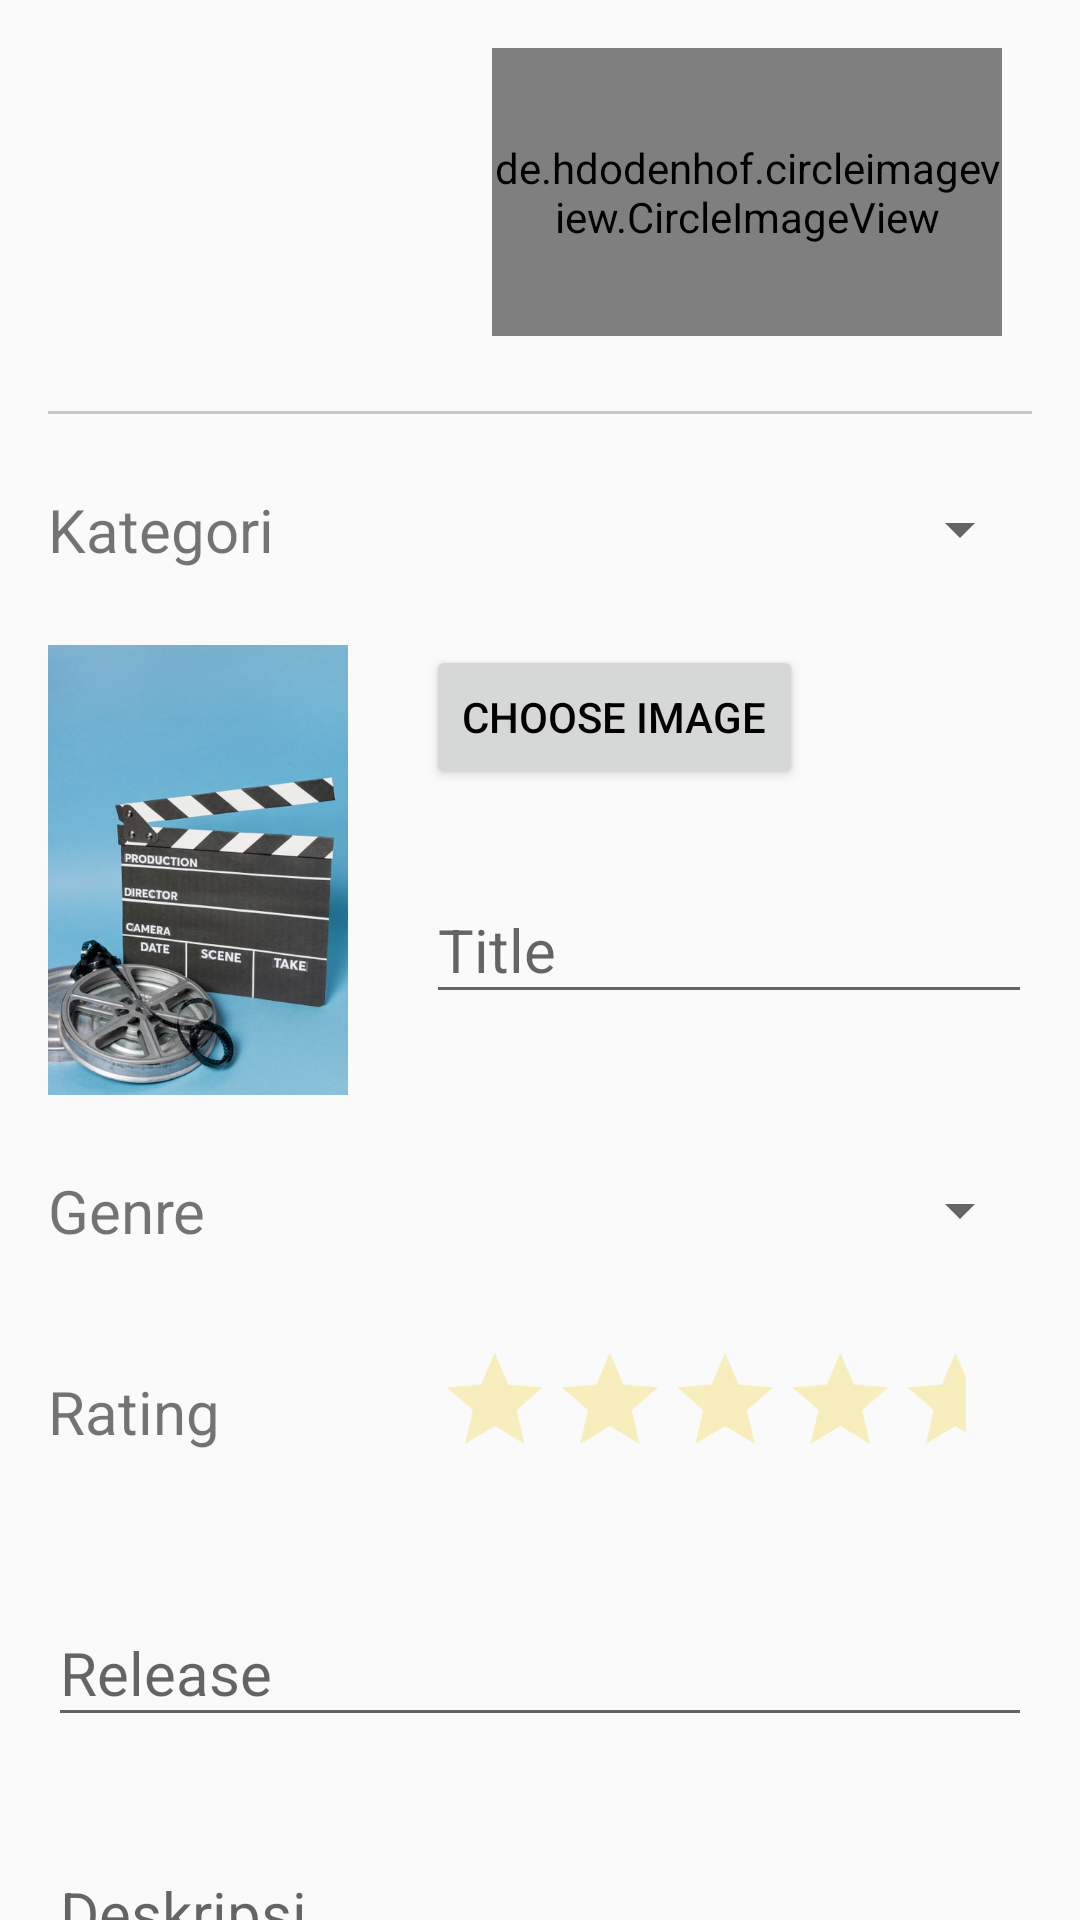

This screen was rendered from an Android layout file. Write that file and the resources it references.
<!-- AndroidManifest.xml: application theme AppTheme -->
<!-- res/layout/fragment_admin.xml -->
<?xml version="1.0" encoding="utf-8"?>
<FrameLayout xmlns:android="http://schemas.android.com/apk/res/android"
    xmlns:tools="http://schemas.android.com/tools"
    android:layout_width="match_parent"
    android:layout_height="match_parent"
    tools:context=".ui.fragment.AdminFragment"
    android:theme = "@style/Admin">

    <androidx.core.widget.NestedScrollView
        android:layout_width="match_parent"
        android:layout_height="match_parent">

        <LinearLayout
            android:layout_width="match_parent"
            android:layout_height="wrap_content"
            android:orientation="vertical"
            android:padding="16dp">

            <LinearLayout
                android:layout_width="match_parent"
                android:layout_height="wrap_content"
                android:gravity="center"
                android:weightSum="3">

                <TextView
                    android:id="@+id/tv_nama"
                    android:layout_width="wrap_content"
                    android:layout_height="wrap_content"
                    tools:text="Name"
                    android:textColor="@android:color/black"
                    android:textSize="20sp"
                    android:layout_weight="2"/>

                <de.hdodenhof.circleimageview.CircleImageView
                    xmlns:app="http://schemas.android.com/apk/res-auto"
                    android:id="@+id/civ_avatar"
                    android:layout_width="96dp"
                    android:layout_height="96dp"
                    android:src="@drawable/logo"
                    app:civ_border_width="2dp"
                    app:civ_border_color="#FF000000"
                    android:layout_weight="1"
                    android:layout_marginRight="10dp"
                    />
            </LinearLayout>

            <View
                android:layout_width="match_parent"
                android:layout_height="1dp"
                android:layout_marginTop="25dp"
                android:layout_marginBottom="25dp"
                android:background="#C9C6CA" />

            <LinearLayout
                android:layout_width="match_parent"
                android:layout_height="wrap_content"
                android:layout_marginBottom="25dp"
                android:orientation="horizontal"
                android:layout_gravity="center"
                android:weightSum="2">

                <TextView
                    android:layout_width="wrap_content"
                    android:layout_height="wrap_content"
                    android:text="@string/kategori"
                    android:textSize="20sp"
                    android:layout_weight="1"/>

                <Spinner
                    android:id="@+id/spr_type"
                    android:layout_width="wrap_content"
                    android:layout_height="match_parent"
                    android:layout_weight="1" />
            </LinearLayout>

            <RelativeLayout
                android:layout_width="wrap_content"
                android:layout_height="wrap_content"
                android:layout_marginBottom="25dp">

                <ImageView
                    android:id="@+id/iv_poster"
                    android:layout_width="100dp"
                    android:layout_height="150dp"
                    android:src="@drawable/back_poster"
                    android:scaleType="fitXY"
                    android:contentDescription="@string/choose_image" />

                <Button
                    android:id="@+id/bCImg"
                    android:layout_width="wrap_content"
                    android:layout_height="wrap_content"
                    android:layout_marginBottom="20dp"
                    android:layout_marginStart="26dp"
                    android:layout_toEndOf="@id/iv_poster"
                    android:textColor="@android:color/black"
                    android:text="@string/choose_image"/>

                <com.google.android.material.textfield.TextInputLayout
                    android:layout_width="match_parent"
                    android:layout_height="wrap_content"
                    android:layout_marginStart="26dp"
                    android:layout_below="@id/bCImg"
                    android:layout_toEndOf="@id/iv_poster">

                <EditText
                    android:id="@+id/et_Title"
                    android:layout_width="match_parent"
                    android:layout_height="wrap_content"
                    android:textColor="@android:color/black"
                    android:textSize="20sp"
                    android:hint="@string/title"
                    android:inputType="textCapSentences"
                    android:autofillHints="" />
                </com.google.android.material.textfield.TextInputLayout>

            </RelativeLayout>

            <LinearLayout
                android:layout_width="match_parent"
                android:layout_height="wrap_content"
                android:layout_marginBottom="25dp"
                android:orientation="horizontal"
                android:layout_gravity="center"
                android:weightSum="2">

                <TextView
                    android:layout_width="wrap_content"
                    android:layout_height="wrap_content"
                    android:text="@string/genre"
                    android:textSize="20sp"
                    android:layout_weight="1"/>

                <Spinner
                    android:id="@+id/spr_genre"
                    android:layout_width="wrap_content"
                    android:layout_height="match_parent"
                    android:layout_weight="1" />
            </LinearLayout>

            <LinearLayout
                android:layout_width="match_parent"
                android:layout_height="wrap_content"
                android:orientation="horizontal"
                android:layout_gravity="center"
                android:weightSum="2"
                android:layout_marginBottom="25dp">

                <TextView
                    android:layout_width="wrap_content"
                    android:layout_height="match_parent"
                    android:gravity="center|start"
                    android:text="@string/rating"
                    android:textSize="20sp"
                    android:layout_weight="1"/>

                <LinearLayout
                    android:layout_width="170dp"
                    android:layout_height="wrap_content"
                    android:layout_weight="1">
                    <RatingBar
                        android:id="@+id/rating_bar"
                        android:layout_width="wrap_content"
                        android:layout_height="wrap_content"
                        android:scaleX="0.8"
                        android:scaleY="0.8"
                        android:theme="@style/GoldenRatingBar" />
                </LinearLayout>

            </LinearLayout>

            <com.google.android.material.textfield.TextInputLayout
                android:layout_width="match_parent"
                android:layout_height="wrap_content"
                android:layout_marginBottom="25dp">

                <EditText
                    android:id="@+id/et_Release"
                    android:layout_width="match_parent"
                    android:layout_height="wrap_content"
                    android:hint="@string/release"
                    android:textColor="@android:color/black"
                    android:textSize="20sp"
                    android:inputType="textImeMultiLine"
                    android:autofillHints="" />

            </com.google.android.material.textfield.TextInputLayout>

            <com.google.android.material.textfield.TextInputLayout
                android:layout_width="match_parent"
                android:layout_height="wrap_content"
                android:layout_marginBottom="25dp">

                <EditText
                    android:id="@+id/et_Deskripsi"
                    android:layout_width="match_parent"
                    android:layout_height="wrap_content"
                    android:hint="@string/deskripsi"
                    android:textColor="@android:color/black"
                    android:textSize="20sp"
                    android:inputType="textImeMultiLine"
                    android:autofillHints="" />

            </com.google.android.material.textfield.TextInputLayout>

            <Button
                android:id="@+id/bAdd"
                android:layout_width="match_parent"
                android:layout_height="wrap_content"
                android:layout_marginBottom="15dp"
                android:text="@string/save"/>

            <Button
                android:id="@+id/btnLogout"
                android:layout_width="match_parent"
                android:layout_height="wrap_content"
                android:text="@string/logout" />

        </LinearLayout>
    </androidx.core.widget.NestedScrollView>
</FrameLayout>
<!-- resources referenced by this layout -->
<resources>
  <!-- drawable back_poster: jpg bitmap (drawable-mdpi, 79935 bytes) -->
  <!-- drawable logo: png bitmap (drawable, 89221 bytes) -->
  <string name="choose_image">Choose Image</string>
  <string name="deskripsi">Deskripsi</string>
  <string name="genre">Genre</string>
  <string name="kategori">Kategori</string>
  <string name="logout">Logout</string>
  <string name="rating">Rating</string>
  <string name="release">Release</string>
  <string name="save">Save</string>
  <string name="title">Title</string>
  <style name="Admin" parent="Theme.AppCompat.Light.DarkActionBar">
          
          <item name="colorPrimary">@color/colorPrimaryA</item>
          <item name="colorPrimaryDark">@color/colorPrimaryDarkA</item>
          <item name="colorAccent">@color/colorAccentA</item>
      </style>
  <style name="GoldenRatingBar" parent="Theme.AppCompat">
          <item name="colorControlNormal">#f0d12d</item>
          <item name="colorControlActivated">#FFD700</item>
      </style>
  <style name="AppTheme" parent="Theme.AppCompat.Light.DarkActionBar">
          
          <item name="colorPrimary">@color/colorPrimary</item>
          <item name="colorPrimaryDark">@color/colorPrimaryDark</item>
          <item name="colorAccent">@color/colorAccent</item>
          <item name="android:datePickerDialogTheme">@style/MyDatePickerDialogStyle</item>
      </style>
  <color name="colorPrimaryA">#07478C</color>
  <color name="colorPrimaryDarkA">#032040</color>
  <color name="colorAccentA">#0A68CC</color>
  <color name="colorPrimary">#032040</color>
  <color name="colorPrimaryDark">#021933</color>
  <color name="colorAccent">#FFFFFF</color>
  <style name="MyDatePickerDialogStyle" parent="@style/ThemeOverlay.AppCompat.Dialog">
          <item name="colorPrimary">@color/colorPrimaryA</item>
          <item name="colorPrimaryDark">@color/colorPrimaryDarkA</item>
          <item name="colorAccent">@color/colorAccentA</item>
      </style>
</resources>
